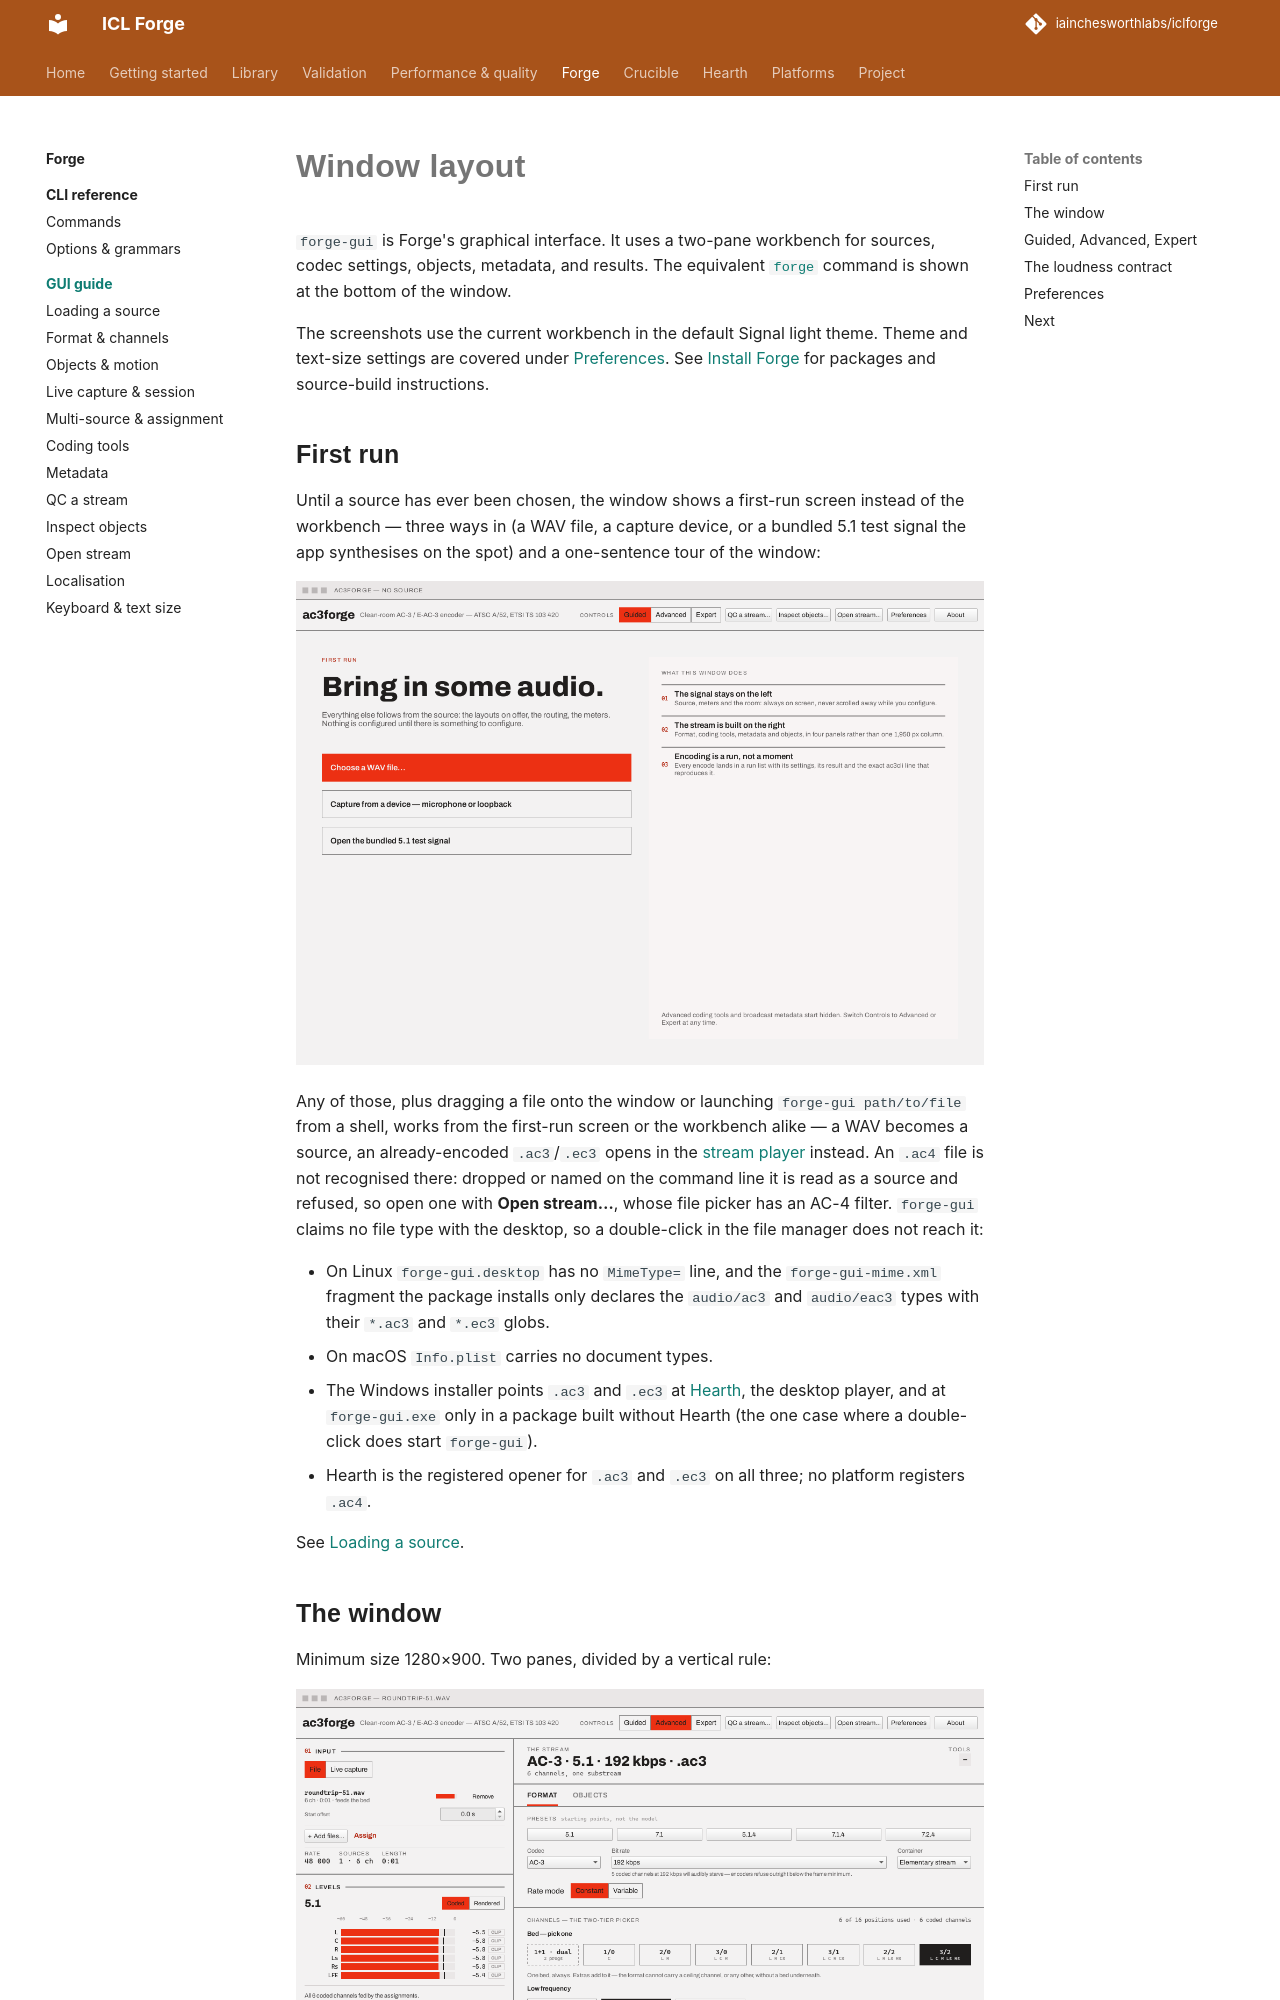

repository: iainchesworthlabs/ac3forge · page: forge/gui/index.html · generator: mkdocs

# Window layout

`forge-gui` is Forge's graphical interface. It uses a two-pane workbench for sources, codec
settings, objects, metadata, and results. The equivalent [`forge`](../cli/index.md) command is
shown at the bottom of the window.

The screenshots use the current workbench in the default Signal light theme. Theme and text-size
settings are covered under [Preferences](#preferences). See [Install Forge](../index.md#installing)
for packages and source-build instructions.

## First run

Until a source has ever been chosen, the window shows a first-run screen instead of the workbench
— three ways in (a WAV file, a capture device, or a bundled 5.1 test signal the app synthesises
on the spot) and a one-sentence tour of the window:

![The first-run screen](screenshots/firstrun.png)

Any of those, plus dragging a file onto the window or launching `forge-gui path/to/file` from a
shell, works from the first-run screen or the workbench alike — a WAV becomes a source, an
already-encoded `.ac3`/`.ec3` opens in the [stream player](open-stream.md) instead. An `.ac4` file
is not recognised there: dropped or named on the command line it is read as a source and refused,
so open one with **Open stream…**, whose file picker has an AC-4 filter. `forge-gui` claims no file
type with the desktop, so a double-click in the file manager does not reach it:

- On Linux `forge-gui.desktop` has no `MimeType=` line, and the `forge-gui-mime.xml` fragment the package
  installs only declares the `audio/ac3` and `audio/eac3` types with their `*.ac3` and `*.ec3`
  globs.
- On macOS `Info.plist` carries no document types.
- The Windows installer points `.ac3` and `.ec3` at [Hearth](../../hearth/index.md), the desktop
  player, and at `forge-gui.exe` only in a package built without Hearth (the one case where a
  double-click does start `forge-gui`).
- Hearth is the registered opener for `.ac3` and `.ec3` on all three; no platform registers `.ac4`.

See [Loading a source](loading-a-source.md#01-input).
